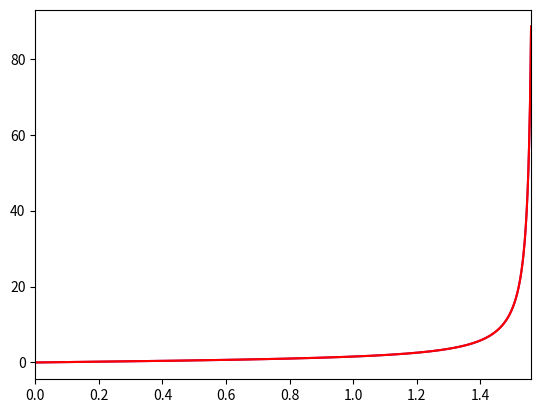

Recreate this plot in Python.
import numpy as np
import matplotlib.pyplot as plt
from scipy import integrate

x0 = 0.0
dny0 = np.array([0, 1, 0])
h = 0.0005
xn = 1.56
def ODE(x, dny0):
    y, dy, d2y = dny0
    return np.array([dy, d2y, 2*y*d2y + 2*(dy)**2])

def func(x):
    return np.tan(x)


def RK_Method(ODE, x0, dny0, h, xn):
    numIteration = round(xn / h)
    yn = [dny0[0]]
    for i in range(numIteration-1):
        k1 = h * ODE(x0, np.array(dny0))
        k2 = h * ODE(x0 + 0.5 * h, dny0 + 0.5 * k1)
        k3 = h * ODE(x0 + 0.5 * h, dny0 + 0.5 * k2)
        k4 = h * ODE(x0 + h, dny0 + k3)
        dny0 = dny0 + 1.0/6.0 * (k1 + 2*k2 + 2*k3 + k4)
        yn.append((dny0[0]))
        #- func(x0)) / func(x0))
        x0 = x0 + h
    return yn

def plotFunc(x0,h,xn):
    numIteration = round(xn / h)
    xAxis = []
    yAxis = []
    for i in range(numIteration):
        xAxis.append(x0 + i*h)
        yAxis.append(func(x0 + i*h))
    plt.plot(xAxis, yAxis,color="red")


def plotRKM(x0, dny0, h, xn):
    numIteration = round(xn / h)
    xAxis = []
    for i in range(numIteration) :
        xAxis.append(x0 + i * h)
    yAxis = RK_Method(ODE, x0, dny0, h, xn)
    plt.plot(xAxis, yAxis,color='purple',)




plotRKM(x0, dny0, h, xn)
plotFunc(x0,h,xn)
plt.xlim(left=0, right=xn)
plt.show()

